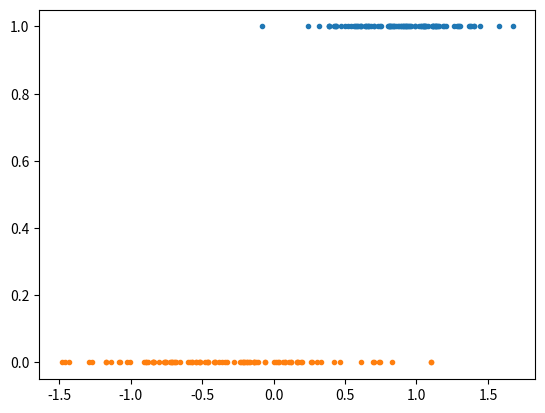

This chart was generated by the following Python code:
import numpy as np
import matplotlib.pyplot as plt
from matplotlib . pyplot import subplot , plot , show , clf , vlines
import os

#checar probabilidade
#trocar theta
#loop

# conjunto de dados {( x , y ) }
mean0 , std0 = -0.4 , 0.5
mean1 , std1 = 0.9 , 0.3
m = 200

x1s = np . random . randn ( m //2) * std1 + mean1
x0s = np . random . randn ( m //2) * std0 + mean0




xs = np . hstack (( x1s , x0s ) )
ys = np . hstack (( np . ones ( m //2) , np . zeros ( m //2) ) )

plot( xs [: m //2] , ys [: m //2] , '.')
plot( xs [ m //2:] , ys [ m //2:] , '.')
show()

def sigmoid ( z ) :   #.expit
    return 1 / (1 + np.e**-z)


def h (x , _theta ) :
    return sigmoid ( _theta [0] + _theta [1] * x )
    #return sigmoid ( theta.T @ x)

def cost (h , y ) :
    return  y*np.log(h) + (1 - y)*np.log(1-h)

def J ( theta , xs , ys ) :
    pass

def gradient (i , theta , _xs , _ys ) :
    dif = h(_xs[i],theta) - _ys[i]
    return np.array([dif, dif*_xs[i]])

def plot_fronteira ( theta ) :
# use vlines () para plotar uma reta vertical
    pass

def print_modelo ( theta , xs , ys ) :
    pass

def accuracy ( ys , predictions ) :
    num = sum ( ys == predictions )
    return num / len ( ys )

alpha = 0.1 
epochs = 5000
theta = np.array([1 ,5.0]) 

for k in range ( epochs ) : # 10000
    sum_g = 0
    for train_points in range(m):
        sum_g += gradient(train_points,theta,xs,ys)
    theta -= alpha*sum_g
print("theta:",theta)

predictions = []
for p in range(m):
    predictions.append(h(xs[p],theta))

print(predictions)
predictions = np.array(predictions)  # Convert list to numpy array
predictions = (predictions >= 0.5).astype(int)  # Convert to binary values

#plot sigmoid
# show classication performance
print ( " Acuracia : " , accuracy ( ys , predictions ) )